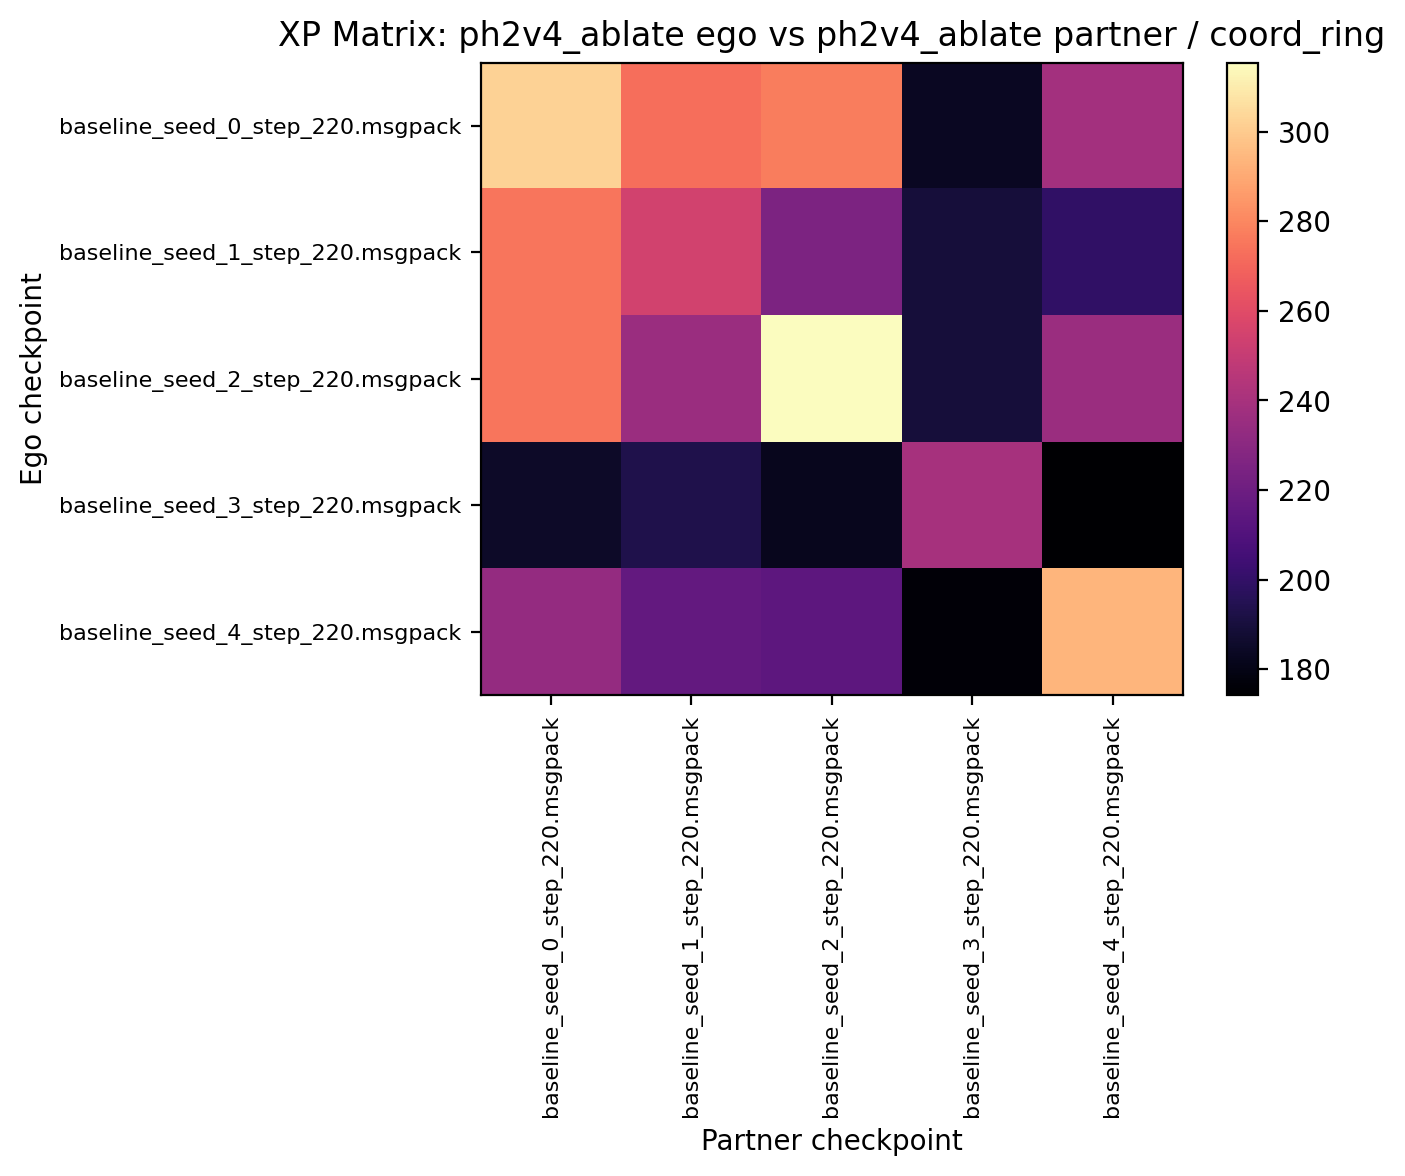

The file beside this chart, header and first rows:
302.500000, 272.656250, 277.187500, 183.281250, 238.281250
274.8, 254.4, 225.3, 189.5, 199.1
275, 235.8, 315.5, 189.5, 235.8
184.8, 193.4, 182, 239.5, 174.2
233.4, 216.6, 214.1, 176.1, 293.6
